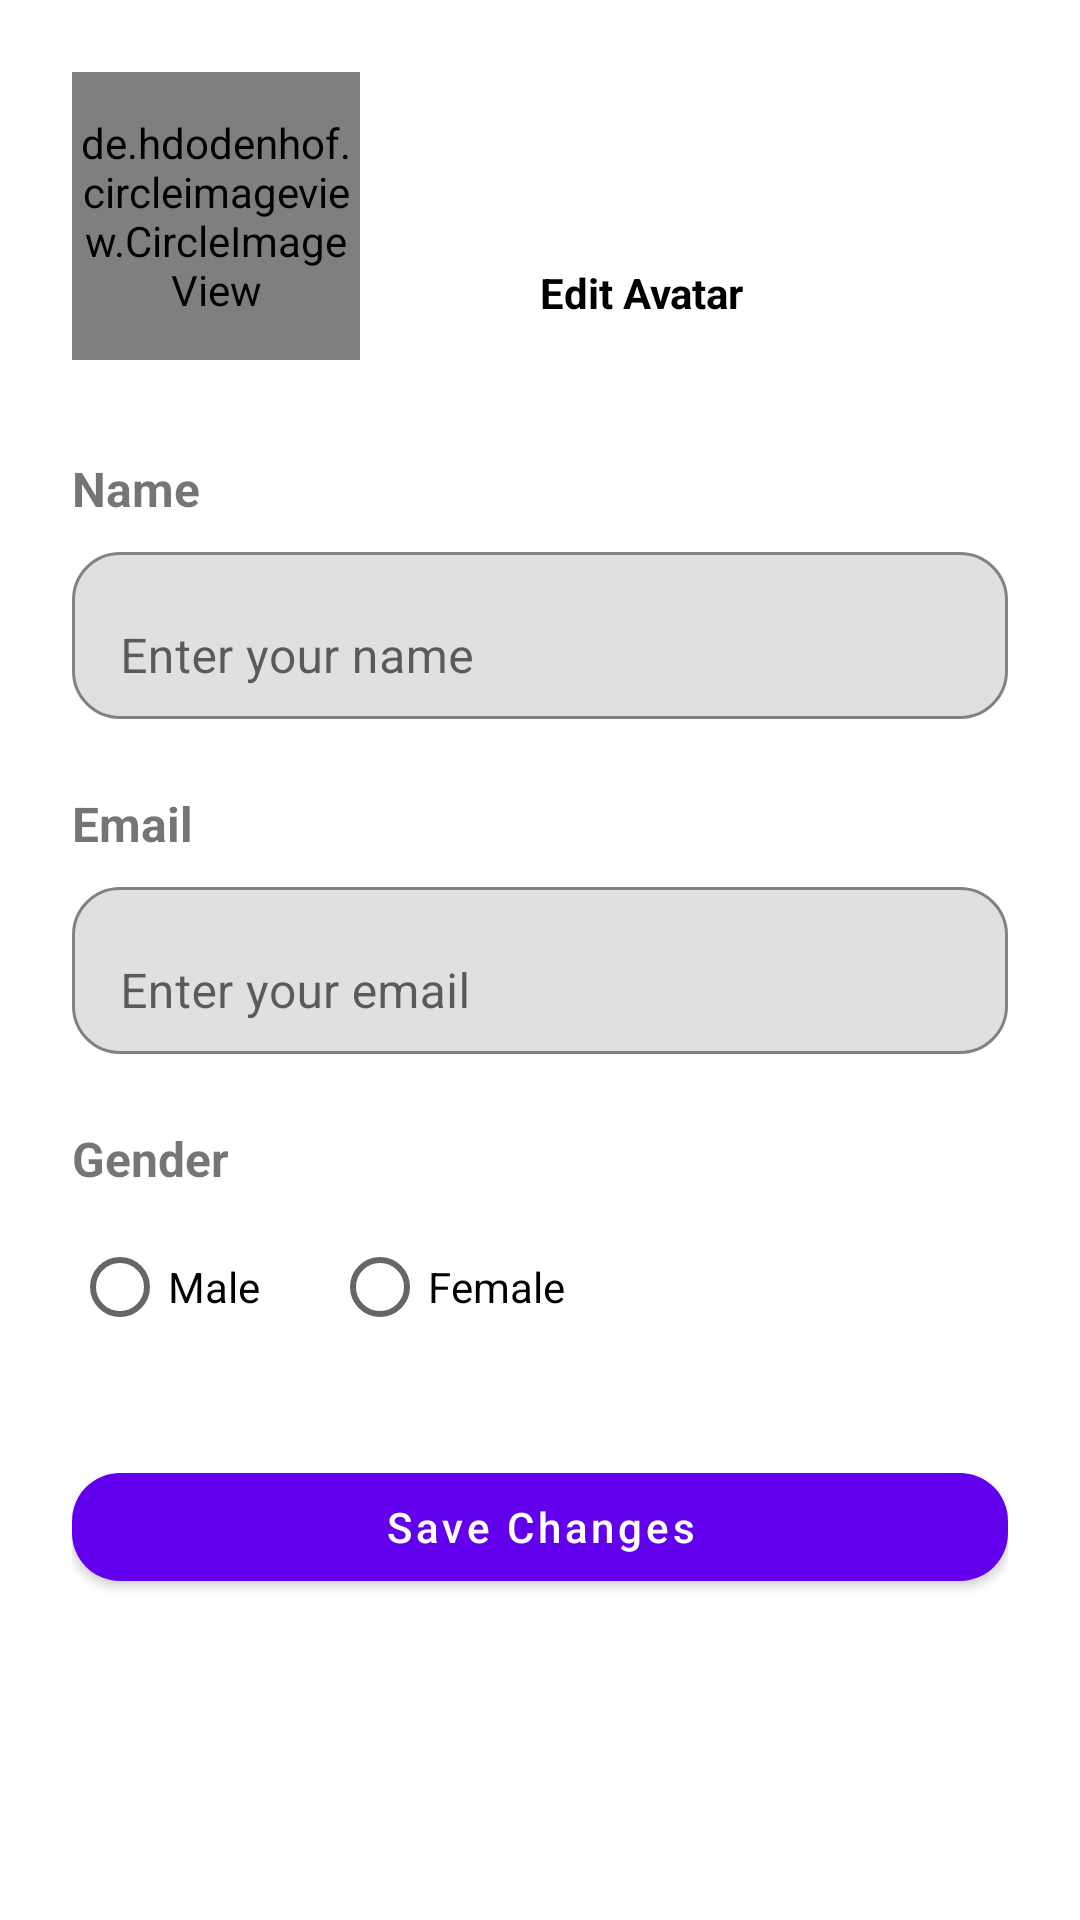

This screen was rendered from an Android layout file. Write that file and the resources it references.
<!-- AndroidManifest.xml: application theme Theme.Taskager -->
<!-- res/layout/fragment_profilefragment.xml -->
<ScrollView xmlns:android="http://schemas.android.com/apk/res/android"
    xmlns:app="http://schemas.android.com/apk/res-auto"
    xmlns:tools="http://schemas.android.com/tools"
    android:layout_width="match_parent"
    android:layout_height="match_parent"
    android:padding="24dp">

    <androidx.constraintlayout.widget.ConstraintLayout
        android:layout_width="match_parent"
        android:layout_height="wrap_content">

        
        <de.hdodenhof.circleimageview.CircleImageView
            android:id="@+id/profileImage"
            android:layout_width="96dp"
            android:layout_height="96dp"
            android:src="@drawable/default_avatar"
            app:civ_border_width="2dp"
            app:layout_constraintTop_toTopOf="parent"
            app:layout_constraintStart_toStartOf="parent"/>

        
        <LinearLayout
            android:id="@+id/editAvatarContainer"
            android:layout_width="wrap_content"
            android:layout_height="wrap_content"
            android:orientation="horizontal"
            android:layout_marginStart="16dp"
            app:layout_constraintStart_toEndOf="@id/profileImage"
            app:layout_constraintBottom_toBottomOf="@id/profileImage">

            <ImageButton
                android:id="@+id/editAvatarButton"
                android:layout_width="36dp"
                android:layout_height="46dp"
                android:background="@android:color/transparent"
                android:contentDescription="Edit avatar"
                android:src="@drawable/edit" />

            <TextView
                android:id="@+id/editAvatarText"
                android:layout_width="wrap_content"
                android:layout_height="wrap_content"
                android:layout_marginStart="8dp"
                android:layout_marginTop="14dp"
                android:gravity="center_vertical"
                android:text="Edit Avatar"
                android:textColor="@color/black"
                android:textStyle="bold" />
        </LinearLayout>


        <TextView
            android:id="@+id/nameHeading"
            android:layout_width="wrap_content"
            android:layout_height="wrap_content"
            android:text="Name"
            android:textStyle="bold"
            android:textSize="16sp"
            android:layout_marginTop="32dp"
            app:layout_constraintTop_toBottomOf="@id/profileImage"
            app:layout_constraintStart_toStartOf="parent" />

        
        <com.google.android.material.textfield.TextInputLayout
            android:id="@+id/nameInputLayout"
            android:layout_width="0dp"
            android:layout_height="wrap_content"
            android:layout_marginTop="5dp"
            app:boxBackgroundMode="outline"
            app:boxCornerRadiusTopStart="16dp"
            app:boxCornerRadiusTopEnd="16dp"
            app:boxCornerRadiusBottomStart="16dp"
            app:boxCornerRadiusBottomEnd="16dp"
            app:layout_constraintTop_toBottomOf="@id/nameHeading"
            app:layout_constraintStart_toStartOf="parent"
            app:layout_constraintEnd_toEndOf="parent">

            <com.google.android.material.textfield.TextInputEditText
                android:id="@+id/nameEditText"
                android:layout_width="match_parent"
                android:layout_height="wrap_content"
                android:hint="Enter your name" />
        </com.google.android.material.textfield.TextInputLayout>

        
        <TextView
            android:id="@+id/emailHeading"
            android:layout_width="wrap_content"
            android:layout_height="wrap_content"
            android:text="Email"
            android:textStyle="bold"
            android:textSize="16sp"
            android:layout_marginTop="24dp"
            app:layout_constraintTop_toBottomOf="@id/nameInputLayout"
            app:layout_constraintStart_toStartOf="parent" />

        
        <com.google.android.material.textfield.TextInputLayout
            android:id="@+id/emailInputLayout"
            android:layout_width="0dp"
            android:layout_height="wrap_content"
            android:layout_marginTop="5dp"
            app:boxBackgroundMode="outline"
            app:boxCornerRadiusTopStart="16dp"
            app:boxCornerRadiusTopEnd="16dp"
            app:boxCornerRadiusBottomStart="16dp"
            app:boxCornerRadiusBottomEnd="16dp"
            app:layout_constraintTop_toBottomOf="@id/emailHeading"
            app:layout_constraintStart_toStartOf="parent"
            app:layout_constraintEnd_toEndOf="parent">

            <com.google.android.material.textfield.TextInputEditText
                android:id="@+id/emailEditText"
                android:layout_width="match_parent"
                android:layout_height="wrap_content"
                android:hint="Enter your email" />
        </com.google.android.material.textfield.TextInputLayout>

        
        <TextView
            android:id="@+id/genderHeading"
            android:layout_width="wrap_content"
            android:layout_height="wrap_content"
            android:text="Gender"
            android:textStyle="bold"
            android:textSize="16sp"
            android:layout_marginTop="24dp"
            app:layout_constraintTop_toBottomOf="@id/emailInputLayout"
            app:layout_constraintStart_toStartOf="parent" />

        
        <RadioGroup
            android:id="@+id/genderRadioGroup"
            android:layout_width="wrap_content"
            android:layout_height="wrap_content"
            android:orientation="horizontal"
            android:layout_marginTop="8dp"
            app:layout_constraintTop_toBottomOf="@id/genderHeading"
            app:layout_constraintStart_toStartOf="parent">

            <RadioButton
                android:id="@+id/maleRadioButton"
                android:layout_width="wrap_content"
                android:layout_height="wrap_content"
                android:text="Male" />

            <RadioButton
                android:id="@+id/femaleRadioButton"
                android:layout_width="wrap_content"
                android:layout_height="wrap_content"
                android:text="Female"
                android:layout_marginStart="24dp" />
        </RadioGroup>

        
        <com.google.android.material.button.MaterialButton
            android:id="@+id/saveButton"
            android:layout_width="0dp"
            android:layout_height="wrap_content"
            android:text="Save Changes"
            android:textAllCaps="false"
            android:layout_marginTop="32dp"
            android:layout_marginBottom="24dp"
            app:cornerRadius="16dp"
            app:layout_constraintTop_toBottomOf="@id/genderRadioGroup"
            app:layout_constraintStart_toStartOf="parent"
            app:layout_constraintEnd_toEndOf="parent" />

    </androidx.constraintlayout.widget.ConstraintLayout>
</ScrollView>
<!-- resources referenced by this layout -->
<resources>
  <style name="Theme.Taskager" parent="Base.Theme.Taskager" />
  <style name="Base.Theme.Taskager" parent="Theme.MaterialComponents.DayNight.NoActionBar">
          
          
      </style>
  <!-- not gathered from this repository: default colours our renderer supplied (Android Studio template values) -->
  <color name="black">#FF000000</color>
</resources>
